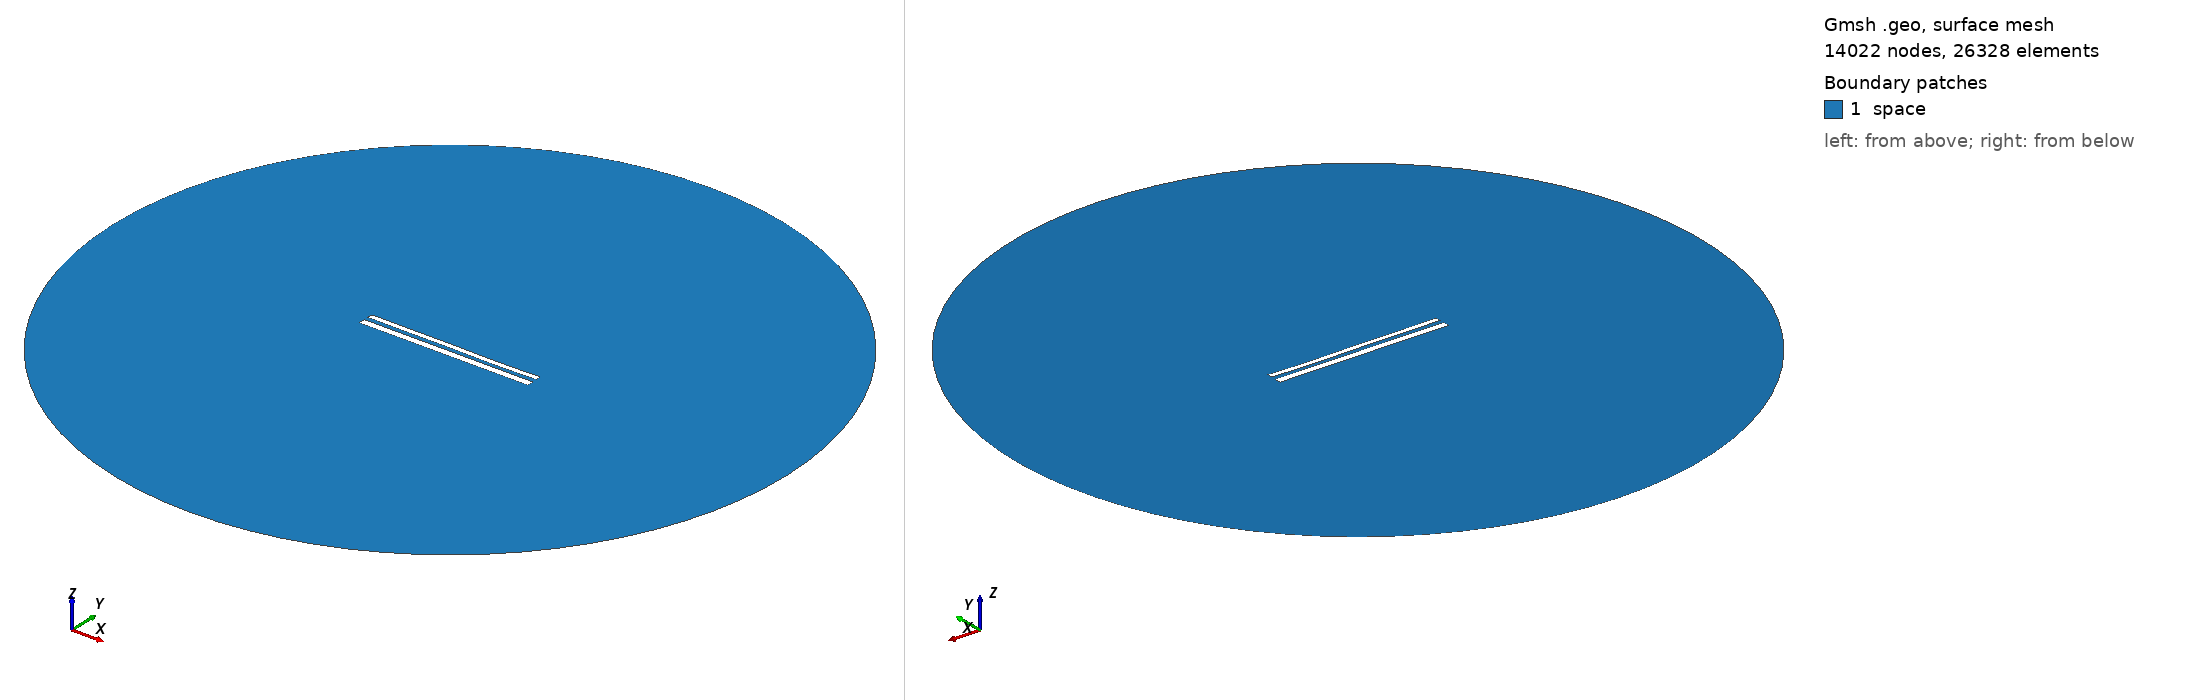

Gmsh geometry script, surface-meshed: 14022 nodes, 26328 surface elements. Boundary patches (legend numbers): 1 space. Left view from above one corner, right view from below the opposite corner. Legend entries are the model's physical surfaces. The drawing asked Gmsh for element sizes between 1% and 20% of the model's largest extent; the script's own settings can give other sizes.

=== 11917.geo (drawn) ===
//---------------------------------------
// Geometry kernel
//---------------------------------------

SetFactory("OpenCASCADE");



//---------------------------------------
// Parameters of the geometry
//---------------------------------------

// Overetch of the upper plate
overetch = 0.375;

// Distance between the plates
distance = 2.5;

// Discretization over the x axis (for the deformation)
nx = 50; 

// Length of the plate
L = 100 - overetch; 

// Number of modes
n = 4; 

// 1st mode coefficient
coeff(1) = -0.15;
beta(1) = 0.596864 * 3.1415926535 / L;

// 2nd mode coefficient
coeff(2) = -0.075;
beta(2) = 1.49418 * 3.1415926535 / L;

// 3rd mode coefficient
coeff(3) = 0.07499999999999998;
beta(3) = 2.50025 * 3.1415926535 / L;

// 4th mode coefficient
coeff(4) = -0.075;
beta(4) = 3.49999 * 3.1415926535 / L;



//---------------------------------------
// Upper plate (deformed rectangle)
//---------------------------------------

// Coordiantes of the upper plate
xmin = -50;
xmax = 50 - overetch;

// Height of the upper plate
yheight = 4 - 2 * overetch;

// Indexes of the points
UpperID[] = {};
LowerID[] = {};
LeftID[] = {};
RightID[] = {};

// Point index
p = 1;

// Horizontal edges
For i In {1:nx}
    x = xmin + (i-1)*(xmax - xmin)/(nx-1);

    y_bottom = distance / 2 + overetch;
    For j In {1:n}
        C = (Cosh(beta(j)*L) + Cos(beta(j)*L)) / (Sinh(beta(j)*L) + Sin(beta(j)*L));
        y_bottom  = y_bottom + coeff(j) * (Cosh(beta(j)*(x+50)) - Cos(beta(j)*(x+50)) - C * (Sinh(beta(j)*(x+50)) - Sin(beta(j)*(x+50))));
    EndFor

    y_top = y_bottom + yheight;

    Point(p) = {x, y_top, 0, 1.0};
    UpperID[i] = p;
    p = p + 1;

    Point(p) = {x, y_bottom, 0, 1.0};
    LowerID[i] = p;
    p = p + 1;
EndFor

// Create point lists
UpperPts[] = {}; LowerPts[] = {};
For i In {1:nx}
  UpperPts[] += {UpperID[i]};
  LowerPts[] += {LowerID[i]};
EndFor

// Build splines
Spline(1) = {UpperPts[]};
Spline(2) = {LowerPts[]};
Line(3) = {LowerPts[nx-1], UpperPts[nx-1]};
Line(4) = {LowerPts[0], UpperPts[0]};

// Build the plane surface
Curve Loop(1) = {2, 3, -1, -4};
Plane Surface(1) = {1};



//---------------------------------------
// Lower plate (rectangle)
//---------------------------------------

// Vertices
Point(1001) = {-50, -1, 0, 1.0};
Point(1002) = { 50, -1, 0, 1.0};
Point(1003) = { 50,  -5, 0, 1.0};
Point(1004) = {-50,  -5, 0, 1.0};

// Edges
Line(5) = {1001, 1002};
Line(6) = {1002, 1003};
Line(7) = {1003, 1004};
Line(8) = {1004, 1001};

// Plane surface
Line Loop(2) = {5, 6, 7, 8};
Plane Surface(2) = {2}; 



//---------------------------------------
// Outer (fictious) boundary
//---------------------------------------

// Points
Point(1005) = {0, 0, 0};       // Center
Point(1006) = {200, 0, 0};     // Start point
Point(1007) = {0, 200, 0};     // 90 degrees
Point(1008) = {-200, 0, 0};    // 180 degrees
Point(1009) = {0, -200, 0};    // 270 degrees

// Circle arcs (each needs start, center, end)
Circle(9) = {1006, 1005, 1007};
Circle(10) = {1007, 1005, 1008};
Circle(11) = {1008, 1005, 1009};
Circle(12) = {1009, 1005, 1006};

// Plane surface for the entire domain
Curve Loop(3) = {9, 10, 11, 12};
Surface(3) = {3};

// Subtract the plates from the whole domain to obtain the actual domain where we want to solve the equations
BooleanDifference{ Surface{3}; Delete; }{ Surface{1}; Surface{2}; Delete; }




//---------------------------------------
// Transfinite Lines/Curves
//---------------------------------------

// Set the number of points on the boundaries
r = 7;

// Plates
Transfinite Curve {1, 2} = 50*r Using Progression 1;
Transfinite Curve {3, 4} = 2*r Using Progression 1;
Transfinite Line {5, 7} = 50*r Using Progression 1;
Transfinite Line {6, 8} = 2*r Using Progression 1;

// Outer boundary
Transfinite Line {9, 10, 11, 12} = 20 Using Progression 1;



//---------------------------------------
// Physical groups
//---------------------------------------                

// Physical curves (boundaries)
Physical Line("force_segment", 10) = {2};
Physical Line("upper_plate", 11) = {1, 3, 4};
Physical Line("lower_plate", 12) = {5, 6, 7, 8};
Physical Line("boundary", 20) = {9, 10, 11, 12};

// Physical Surfaces
Physical Surface("space", 30) = {3};



//---------------------------------------
// 6. Generate the Mesh
//---------------------------------------

// 2D mesh generation
Mesh 2;
